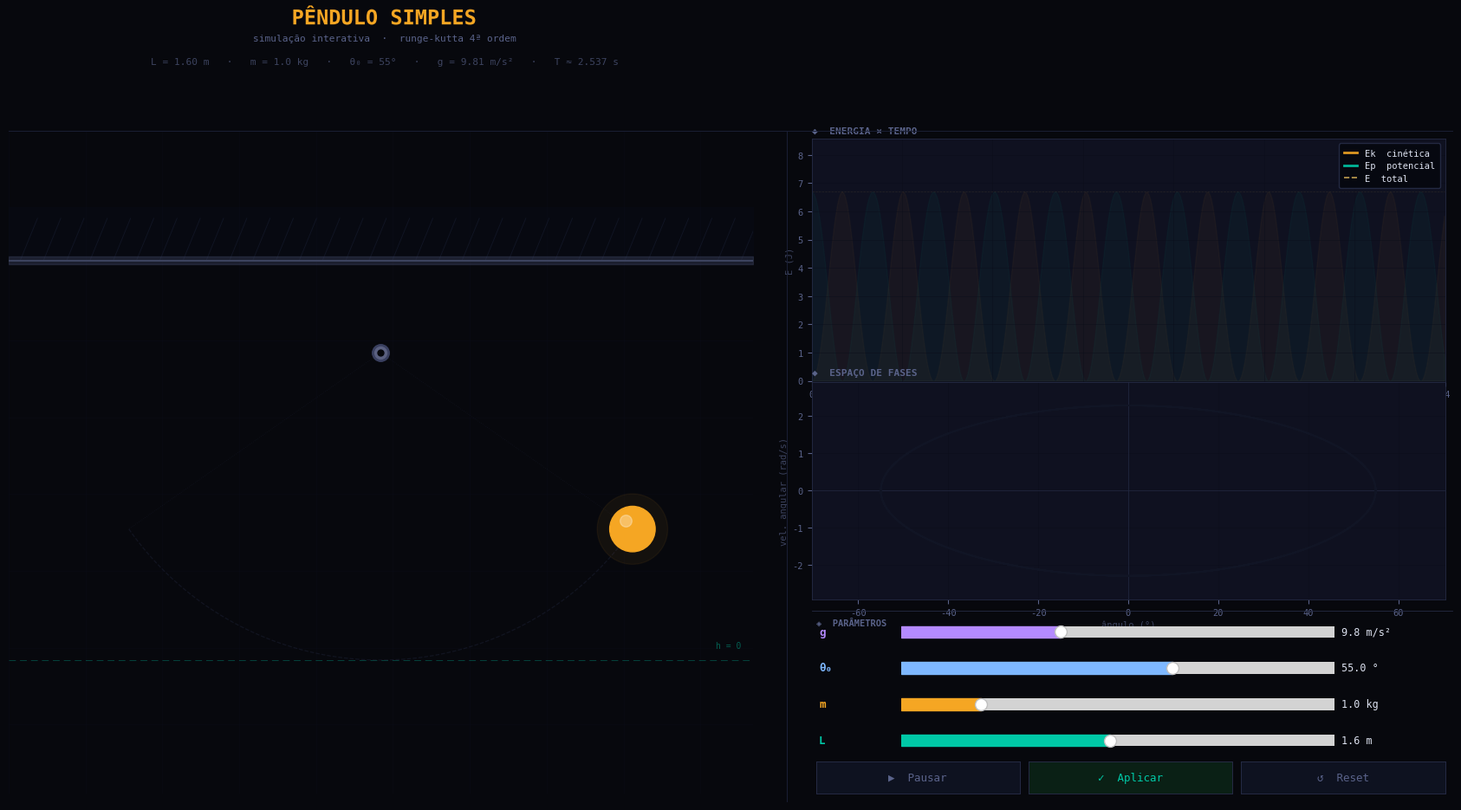

The matplotlib source for this figure:
# -*- coding: utf-8 -*-
"""
Pendulo Simples - Simulacao Interativa v4
==========================================
Requer: pip install numpy matplotlib PyQt5
"""

import numpy as np
import matplotlib.pyplot as plt
import matplotlib.animation as animation
from matplotlib.patches import Circle
from matplotlib.widgets import Slider, Button
import matplotlib.colors as mcolors
import matplotlib.patheffects as pe

# ── Paleta ────────────────────────────────────────────────────────────────────
BG      = '#07080D'
SURFACE = '#0C0E18'
PANEL   = '#0F1120'
BORDER  = '#1A1F35'
BORDER2 = '#252B45'
AMBER   = '#F5A623'
TEAL    = '#00C9A7'
GOLD    = '#FFD166'
BLUE    = '#7EB8FF'
VIOLET  = '#B48AFF'
WHITE   = '#DDE2F0'
MUTED   = '#3D4460'
MUTED2  = '#5A638A'
ACCENT  = '#0E1220'
RED     = '#FF6B6B'

plt.rcParams.update({
    'font.family':      'monospace',
    'text.color':       WHITE,
    'axes.facecolor':   PANEL,
    'figure.facecolor': BG,
    'axes.edgecolor':   BORDER2,
    'axes.linewidth':   0.6,
    'xtick.color':      MUTED2,
    'ytick.color':      MUTED2,
    'xtick.labelsize':  7.5,
    'ytick.labelsize':  7.5,
    'grid.color':       '#0B0D1A',
    'grid.linewidth':   0.5,
})

# ── Parâmetros ────────────────────────────────────────────────────────────────
DEFAULTS = dict(L=1.6, m=1.0, theta0_deg=55.0, g=9.81)
DT       = 0.016
T_SIM    = 14.0
TRAIL    = 80
N_SEGS   = 18

state = dict(
    paused=False, frame=0,
    L=DEFAULTS['L'], m=DEFAULTS['m'],
    theta0_deg=DEFAULTS['theta0_deg'],
    theta0=np.radians(DEFAULTS['theta0_deg']),
    g=DEFAULTS['g']
)

# ── RK4 ───────────────────────────────────────────────────────────────────────
def compute(g, L, m, theta0):
    t  = np.arange(0, T_SIM, DT)
    Ns = len(t)
    th = np.zeros(Ns); om = np.zeros(Ns)
    th[0] = theta0
    for i in range(1, Ns):
        def d(a, b): return b, -(g / L) * np.sin(a)
        k1 = d(th[i-1],             om[i-1])
        k2 = d(th[i-1]+DT/2*k1[0], om[i-1]+DT/2*k1[1])
        k3 = d(th[i-1]+DT/2*k2[0], om[i-1]+DT/2*k2[1])
        k4 = d(th[i-1]+DT  *k3[0], om[i-1]+DT  *k3[1])
        th[i] = th[i-1] + DT/6*(k1[0]+2*k2[0]+2*k3[0]+k4[0])
        om[i] = om[i-1] + DT/6*(k1[1]+2*k2[1]+2*k3[1]+k4[1])
    xb = L*np.sin(th); yb = -L*np.cos(th)
    hp = L*(1-np.cos(th)); vp = L*np.abs(om)
    Ek = 0.5*m*vp**2; Ep = m*g*hp; Et = Ek+Ep
    Tp = 2*np.pi*np.sqrt(L/g)
    return t, Ns, th, om, xb, yb, hp, vp, Ek, Ep, Et, Tp

t_arr, N, theta, omega, xb, yb, h_p, v_p, Ek, Ep, Et, Tp = \
    compute(state['g'], state['L'], state['m'], state['theta0'])
Et0 = Et[0]

# ═══════════════════════════════════════════════════════════════════════════════
# LAYOUT
# ─────────────────────────────────────────────────────────────────────────────
#  [  simulação (esq)  ] [ energia×tempo (dir-cima)  ]
#  [                   ] [ espaço de fases (dir-meio) ]
#  [                   ] [─────────── painel ─────────]
#  [                   ] [ slider L   ████░░  1.6 m   ]
#  [                   ] [ slider m   ██░░░░  1.0 kg  ]
#  [                   ] [ slider θ₀  ████░░  55 °    ]
#  [                   ] [ slider g   ███░░░  9.8 m/s²]
#  [                   ] [ [Pausar]  [Aplicar] [Reset] ]
# ═══════════════════════════════════════════════════════════════════════════════

fig = plt.figure(figsize=(17, 9.5), facecolor=BG)
fig.subplots_adjust(left=0, right=1, top=1, bottom=0)

# Faixa de cabeçalho: y de 0.88 a 1.00  (12% do topo)
# Simulação:          y de 0.04 a 0.87  (coluna esquerda, abaixo do header)
# Gráficos direita:   y de 0.275 a 0.87 (acima do painel de controles)
# Painel controles:   y de 0.04 a 0.262 (direita-baixo)

HEADER_BOT = 0.845   # onde o cabeçalho termina — mais espaço pro header

ax_d = fig.add_axes([0.01,  0.04, 0.505, HEADER_BOT - 0.04])  # simulação
ax_e = fig.add_axes([0.555, 0.540, 0.430, HEADER_BOT - 0.550])  # energia × tempo
ax_f = fig.add_axes([0.555, 0.275, 0.430, 0.265])               # espaço de fases

# ── Painel de controle (direita-baixo) ───────────────────────────────────────
# 4 sliders com label + barra integrada + valor numérico
# Cada linha: [LABEL] [══slider══] [valor + unidade]

CTRL_L   = 0.558   # left da área de controle
CTRL_R   = 0.985   # right
CTRL_W   = CTRL_R - CTRL_L
CTRL_BOT = 0.040   # bottom
CTRL_TOP = 0.255   # top  (= base do ax_f)

# Alturas internas (em coord figura)
LINE_H  = 0.028   # altura de cada linha de slider
LINE_G  = 0.016   # gap entre linhas
BTN_H   = 0.038   # altura dos botões
BTN_G   = 0.012   # gap botões↔sliders

# y positions (bottom-up)
y_btn  = CTRL_BOT
y_sl   = [y_btn + BTN_H + BTN_G + i*(LINE_H + LINE_G) for i in range(4)]

# Largura do slider em si (deixa espaço pro label e pro valor)
LBL_W  = 0.055   # largura do label (L, m, θ₀, g)
VAL_W  = 0.072   # largura da área de valor numérico
SL_W   = CTRL_W - LBL_W - VAL_W - 0.006

SL_X   = CTRL_L + LBL_W + 0.003

params = [
    # (label, unidade, vmin, vmax, valinit, color)
    ('L',  'm',      0.3,  3.0,  state['L'],          TEAL),
    ('m',  'kg',     0.1,  5.0,  state['m'],          AMBER),
    (u'\u03b8\u2080', u'\u00b0', 5.0, 85.0, state['theta0_deg'], BLUE),
    ('g',  'm/s\u00b2', 1.0, 25.0, state['g'],        VIOLET),
]

slider_axes   = []
sliders       = []
val_texts     = []   # referências para atualizar valores em tempo real

for i, (lbl, unit, vmin, vmax, vinit, col) in enumerate(params):
    y = y_sl[i]

    # Label do parâmetro
    fig.text(CTRL_L + 0.002, y + LINE_H/2, lbl,
             color=col, fontsize=9, fontweight='bold', va='center')

    # Eixo do slider
    ax_s = fig.add_axes([SL_X, y, SL_W, LINE_H], facecolor=ACCENT)
    for sp in ax_s.spines.values():
        sp.set_edgecolor(BORDER2); sp.set_linewidth(0.7)
    sl = Slider(ax_s, '', vmin, vmax, valinit=vinit, color=col)
    sl.valtext.set_visible(False)   # ocultamos o valor padrão do slider
    sl.label.set_visible(False)
    slider_axes.append(ax_s)
    sliders.append(sl)

    # Valor numérico à direita (atualizado dinamicamente)
    vt = fig.text(SL_X + SL_W + 0.005, y + LINE_H/2,
                  f'{vinit:.1f} {unit}',
                  color=WHITE, fontsize=8.5, va='center',
                  fontfamily='monospace')
    val_texts.append((vt, unit))

sl_L, sl_m, sl_th, sl_g = sliders

# Atualiza textos de valor quando slider move
def _upd_val(i, sl, fmt='.1f'):
    unit = val_texts[i][1]
    val_texts[i][0].set_text(f'{sl.val:{fmt}} {unit}')
    fig.canvas.draw_idle()

sl_L.on_changed( lambda v: _upd_val(0, sl_L))
sl_m.on_changed( lambda v: _upd_val(1, sl_m))
sl_th.on_changed(lambda v: _upd_val(2, sl_th, '.0f'))
sl_g.on_changed( lambda v: _upd_val(3, sl_g))

# ── Botões ────────────────────────────────────────────────────────────────────
N_BTN  = 3
BTN_W  = (CTRL_W - 0.012) / N_BTN

ax_pp  = fig.add_axes([CTRL_L,                    y_btn, BTN_W, BTN_H], facecolor=ACCENT)
ax_ap  = fig.add_axes([CTRL_L + BTN_W + 0.006,   y_btn, BTN_W, BTN_H], facecolor='#0A2015')
ax_rst = fig.add_axes([CTRL_L + 2*(BTN_W+0.006), y_btn, BTN_W, BTN_H], facecolor=ACCENT)

for ax_b in [ax_pp, ax_ap, ax_rst]:
    for sp in ax_b.spines.values():
        sp.set_edgecolor(BORDER2); sp.set_linewidth(0.7)

btn_pp  = Button(ax_pp,  u'\u25b6  Pausar',  color=ACCENT,    hovercolor='#1E2550')
btn_ap  = Button(ax_ap,  u'\u2713  Aplicar', color='#0A2015', hovercolor='#143320')
btn_rst = Button(ax_rst, u'\u21ba  Reset',   color=ACCENT,    hovercolor='#1E2550')

btn_pp.label.set_color(MUTED2);  btn_pp.label.set_fontsize(9)
btn_ap.label.set_color(TEAL);    btn_ap.label.set_fontsize(9)
btn_rst.label.set_color(MUTED2); btn_rst.label.set_fontsize(9)

# ── Cabeçalho (faixa dedicada no topo, acima de tudo) ────────────────────────
# Título centralizado na metade esquerda (acima da simulação)
fig.text(0.265, 0.994, u'P\u00caNDULO SIMPLES',
         ha='center', va='top', fontsize=17, fontweight='bold', color=AMBER,
         path_effects=[pe.withStroke(linewidth=10, foreground=BG)])
fig.text(0.265, 0.962,
         u'simulação interativa  \u00b7  runge-kutta 4\u00aa ordem',
         ha='center', va='top', fontsize=8, color=MUTED2)

# Sub-linha de parâmetros — também no cabeçalho, centralizada
sub_txt = fig.text(0.265, 0.934, '', ha='center', va='top', fontsize=8, color=MUTED)

# Status (direita-baixo, acima dos botões)
status_txt = fig.text(CTRL_L, CTRL_BOT + BTN_H + 0.005, '',
                      va='bottom', fontsize=7.5, color=MUTED2)

# Separadores
# Linha horizontal abaixo do cabeçalho (separa header da simulação/gráficos)
fig.add_artist(plt.Line2D([0.01, 0.99], [HEADER_BOT, HEADER_BOT],
    transform=fig.transFigure, color=BORDER, lw=0.7))
# Linha vertical separando coluna esquerda (simulação) da direita (gráficos)
fig.add_artist(plt.Line2D([0.538, 0.538], [0.03, HEADER_BOT],
    transform=fig.transFigure, color=BORDER, lw=0.7))
# Linha horizontal separando gráficos do painel de controle
fig.add_artist(plt.Line2D([0.555, 0.990], [0.262, 0.262],
    transform=fig.transFigure, color=BORDER2, lw=0.6))

# Label de seção dos controles
fig.text(CTRL_L, CTRL_TOP - 0.002,
         u'\u25c8  PAR\u00c2METROS', color=MUTED2, fontsize=7.5, fontweight='bold',
         va='top')

def _update_sub():
    sub_txt.set_text(
        u'L = %.2f m   \u00b7   m = %.1f kg   \u00b7   '
        u'\u03b8\u2080 = %.0f\u00b0   \u00b7   g = %.2f m/s\u00b2   \u00b7   T \u2248 %.3f s'
        % (state['L'], state['m'], state['theta0_deg'], state['g'], Tp)
    )

_update_sub()

def _style(ax, title, xl='', yl=''):
    ax.set_facecolor(PANEL)
    ax.set_title(title, color=MUTED2, fontsize=8, fontweight='bold',
                 pad=5, loc='left')
    ax.set_xlabel(xl, color=MUTED, fontsize=7.5, labelpad=3)
    ax.set_ylabel(yl, color=MUTED, fontsize=7.5, labelpad=3)
    ax.grid(True, alpha=0.6)
    for sp in ax.spines.values():
        sp.set_edgecolor(BORDER2); sp.set_linewidth(0.6)

aobj = {}

def rebuild():
    global t_arr, N, theta, omega, xb, yb, h_p, v_p, Ek, Ep, Et, Tp, Et0

    t_arr, N, theta, omega, xb, yb, h_p, v_p, Ek, Ep, Et, Tp = \
        compute(state['g'], state['L'], state['m'], state['theta0'])
    Et0 = Et[0]
    state['frame'] = 0
    _update_sub()

    L     = state['L']
    bob_r = max(0.08, L * 0.074)
    margin= max(0.32, L * 0.21)

    # ── Simulação ─────────────────────────────────────────────────────────────
    ax_d.clear()
    ax_d.set_facecolor(BG)
    xlim = L + margin
    ax_d.set_xlim(-xlim, xlim)
    ax_d.set_ylim(-L - margin, 0.80)
    ax_d.set_aspect('equal', adjustable='datalim')
    ax_d.axis('off')

    # Grade de fundo
    for gx in np.arange(-xlim, xlim+0.01, 0.4):
        ax_d.axvline(gx, color='#0A0C18', lw=0.4, alpha=0.8)
    for gy in np.arange(-L-margin, 0.81, 0.4):
        ax_d.axhline(gy, color='#0A0C18', lw=0.4, alpha=0.8)

    # Suporte
    ax_d.fill_between([-xlim, xlim], [0.48, 0.48], [0.76, 0.76],
                      color='#080A12', alpha=0.95, zorder=1)
    for x in np.linspace(-xlim+0.06, xlim-0.06, 32):
        ax_d.plot([x, x+0.09], [0.48, 0.70],
                  color='#181E32', lw=0.7, alpha=0.55, zorder=2)
    ax_d.fill_between([-xlim, xlim], [0.46, 0.46], [0.50, 0.50],
                      color=MUTED, alpha=0.4, zorder=3)
    ax_d.plot([-xlim, xlim], [0.48, 0.48], color=MUTED, lw=1.4, zorder=4)

    # Pivô
    ax_d.plot(0, 0, 'o', color='#3A4060', ms=14, zorder=10)
    ax_d.plot(0, 0, 'o', color='#5A6080', ms=10, zorder=11)
    ax_d.plot(0, 0, 'o', color=BG,        ms=5,  zorder=12)

    # h=0
    ax_d.axhline(-L, color=TEAL, lw=0.7, ls=(0,(8,5)), alpha=0.30, zorder=2)
    ax_d.text(xlim-0.06, -L+0.06, 'h = 0',
              color=TEAL, fontsize=7, alpha=0.45, ha='right')

    # Arco fantasma
    arc_a = np.linspace(-state['theta0'], state['theta0'], 400)
    ax_d.plot(L*np.sin(arc_a), -L*np.cos(arc_a),
              color=BORDER2, lw=0.9, ls='--', alpha=0.35, zorder=2)
    for side in [-1,1]:
        ax_d.plot([0, side*L*np.sin(state['theta0'])],
                  [0,   -L*np.cos(state['theta0'])],
                  color=BORDER2, lw=0.6, ls=':', alpha=0.28, zorder=2)

    # Rastro
    segs = []
    for k in range(N_SEGS):
        frac = k / N_SEGS
        seg, = ax_d.plot([], [], color=AMBER,
                         lw=0.3 + 3.5*frac**2.2,
                         alpha=0.02 + 0.45*frac**1.6,
                         solid_capstyle='round', zorder=5)
        segs.append(seg)

    # Fio
    fio,  = ax_d.plot([], [], color='#6878A0', lw=2.0,
                      solid_capstyle='round', zorder=7)
    fio2, = ax_d.plot([], [], color='#8898C0', lw=0.5,
                      solid_capstyle='round', zorder=8, alpha=0.45)

    # Bob
    bob_p  = Circle((xb[0], yb[0]), bob_r,        color=AMBER,    zorder=10)
    bob_gl = Circle((xb[0], yb[0]), bob_r*1.55,   color=AMBER,    alpha=0.06, zorder=9)
    bob_hi = Circle((xb[0]-bob_r*0.28, yb[0]+bob_r*0.35), bob_r*0.26,
                    color='#FFFFFF', alpha=0.30, zorder=11)
    for p in [bob_p, bob_gl, bob_hi]:
        ax_d.add_patch(p)

    # Vetor velocidade
    varr = ax_d.quiver(xb[0], yb[0], 0, 0,
                       color=AMBER, scale=1, scale_units='xy', angles='xy',
                       width=0.010, headwidth=5, headlength=6,
                       headaxislength=5, zorder=12, alpha=0.80)

    # Caixas de energia (canto superior esquerdo da simulação)
    box_cfg = dict(boxstyle='round,pad=0.42', lw=0.7, alpha=0.88)
    ek_lbl = ax_d.text(0.03, 0.97, '', transform=ax_d.transAxes,
        fontsize=8.5, color=AMBER, fontweight='bold', ha='left', va='top',
        bbox=dict(**box_cfg, fc='#160A00', ec=AMBER))
    ep_lbl = ax_d.text(0.03, 0.88, '', transform=ax_d.transAxes,
        fontsize=8.5, color=TEAL,  fontweight='bold', ha='left', va='top',
        bbox=dict(**box_cfg, fc='#001610', ec=TEAL))
    et_lbl = ax_d.text(0.03, 0.79, '', transform=ax_d.transAxes,
        fontsize=8.5, color=GOLD,  fontweight='bold', ha='left', va='top',
        bbox=dict(**box_cfg, fc='#141000', ec=GOLD))

    # Info de rodapé dentro da simulação
    t_lbl = ax_d.text(0.50, 0.015, '', transform=ax_d.transAxes,
        fontsize=7.5, color=MUTED2, ha='center', va='bottom')

    # ── Energia × Tempo ───────────────────────────────────────────────────────
    ax_e.clear()
    _style(ax_e, u'\u25c6  ENERGIA \u00d7 TEMPO', 't (s)', 'E (J)')
    ax_e.set_xlim(0, T_SIM)
    ax_e.set_ylim(-0.03, Et0 * 1.28)
    ax_e.fill_between(t_arr, 0, Ek, color=AMBER, alpha=0.04)
    ax_e.fill_between(t_arr, 0, Ep, color=TEAL,  alpha=0.04)
    ax_e.plot(t_arr, Et, color=GOLD, lw=0.5, ls='--', alpha=0.10)

    ln_ek, = ax_e.plot([], [], color=AMBER, lw=2.0, label='Ek  cinética',  alpha=0.9)
    ln_ep, = ax_e.plot([], [], color=TEAL,  lw=2.0, label='Ep  potencial', alpha=0.9)
    ln_et, = ax_e.plot([], [], color=GOLD,  lw=1.2, ls='--', label='E  total', alpha=0.75)
    dk  = ax_e.plot([], [], 'o', color=AMBER, ms=5, zorder=8)[0]
    dp  = ax_e.plot([], [], 'o', color=TEAL,  ms=5, zorder=8)[0]
    dtt = ax_e.plot([], [], 'o', color=GOLD,  ms=4, zorder=8)[0]
    ax_e.legend(facecolor='#060810', edgecolor=BORDER2, labelcolor=WHITE,
                fontsize=7.5, loc='upper right', framealpha=0.94,
                handlelength=1.5, borderpad=0.6, labelspacing=0.45)

    # ── Espaço de Fases ───────────────────────────────────────────────────────
    ax_f.clear()
    _style(ax_f, u'\u25c6  ESPA\u00c7O DE FASES', u'\u00e2ngulo (\u00b0)', 'vel. angular (rad/s)')
    th_d = np.degrees(theta)
    pad_x = max(2, (th_d.max()-th_d.min()) * 0.14)
    pad_y = max(0.1, (omega.max()-omega.min()) * 0.14)
    ax_f.set_xlim(th_d.min()-pad_x, th_d.max()+pad_x)
    ax_f.set_ylim(omega.min()-pad_y, omega.max()+pad_y)
    ax_f.axhline(0, color=BORDER2, lw=0.7, alpha=0.7)
    ax_f.axvline(0, color=BORDER2, lw=0.7, alpha=0.7)
    ax_f.plot(th_d, omega, color='#111525', lw=1.2)

    ph_trail, = ax_f.plot([], [], color=AMBER, lw=2.0, alpha=0.75,
                          solid_capstyle='round')
    ph_dot    = ax_f.plot([], [], 'o', color=AMBER, ms=8,  zorder=9)[0]
    ph_ring   = ax_f.plot([], [], 'o', color=AMBER, ms=18, zorder=8,
                          markerfacecolor='none', markeredgewidth=1.0,
                          alpha=0.22)[0]

    aobj.update(dict(
        segs=segs, fio=fio, fio2=fio2,
        bob=bob_p, bob_gl=bob_gl, bob_hi=bob_hi,
        varr=varr,
        t_lbl=t_lbl, ek_lbl=ek_lbl, ep_lbl=ep_lbl, et_lbl=et_lbl,
        ln_ek=ln_ek, ln_ep=ln_ep, ln_et=ln_et,
        dk=dk, dp=dp, dtt=dtt,
        ph_trail=ph_trail, ph_dot=ph_dot, ph_ring=ph_ring,
    ))

rebuild()

def update(_frame):
    if state['paused']:
        return []

    state['frame'] = (state['frame'] + 1) % N
    i  = state['frame']
    xi = xb[i]; yi = yb[i]
    ti = t_arr[i]
    L  = state['L']
    br = aobj['bob'].radius

    aobj['fio'].set_data([0, xi],  [0, yi])
    aobj['fio2'].set_data([0, xi], [0, yi])

    for patch, off in [
        (aobj['bob'],    (0, 0)),
        (aobj['bob_gl'], (0, 0)),
        (aobj['bob_hi'], (-br*0.28, br*0.35)),
    ]:
        patch.center = (xi + off[0], yi + off[1])

    spd = np.clip(v_p[i] / (v_p.max() + 1e-9), 0, 1)
    r0,g0,b0 = mcolors.to_rgb(AMBER)
    rt,gt,bt = mcolors.to_rgb('#FF4040')
    aobj['bob'].set_color((r0+(rt-r0)*spd**0.7, g0+(gt-g0)*spd**0.7, b0+(bt-b0)*spd**0.7))
    aobj['bob_gl'].set_alpha(0.04 + 0.10*spd)

    i0 = max(0, i - TRAIL); sl_len = i - i0 + 1
    for k, seg in enumerate(aobj['segs']):
        a = i0 + int(k/N_SEGS*sl_len)
        b = i0 + int((k+1)/N_SEGS*sl_len)
        seg.set_data(xb[a:b+1], yb[a:b+1])

    vx = omega[i]*L*np.cos(theta[i])*0.28
    vy = omega[i]*L*np.sin(theta[i])*0.28
    aobj['varr'].set_offsets([[xi, yi]])
    aobj['varr'].set_UVC(vx, vy)

    aobj['ek_lbl'].set_text('  Ek = %6.3f J  ' % Ek[i])
    aobj['ep_lbl'].set_text('  Ep = %6.3f J  ' % Ep[i])
    aobj['et_lbl'].set_text('   E = %6.3f J  ' % Et[i])

    aobj['t_lbl'].set_text(
        u't = %.2f s   \u00b7   \u03b8 = %+.1f\u00b0   \u00b7   '
        u'\u03c9 = %+.2f rad/s   \u00b7   v = %.2f m/s'
        % (ti, np.degrees(theta[i]), omega[i], v_p[i])
    )

    aobj['ln_ek'].set_data(t_arr[:i+1], Ek[:i+1])
    aobj['ln_ep'].set_data(t_arr[:i+1], Ep[:i+1])
    aobj['ln_et'].set_data(t_arr[:i+1], Et[:i+1])
    aobj['dk'].set_data( [ti], [Ek[i]])
    aobj['dp'].set_data( [ti], [Ep[i]])
    aobj['dtt'].set_data([ti], [Et[i]])

    p0 = max(0, i - 110)
    aobj['ph_trail'].set_data(np.degrees(theta[p0:i+1]), omega[p0:i+1])
    aobj['ph_dot'].set_data(  [np.degrees(theta[i])], [omega[i]])
    aobj['ph_ring'].set_data( [np.degrees(theta[i])], [omega[i]])
    col = AMBER if Ek[i] > Et0*0.5 else TEAL
    aobj['ph_dot'].set_color(col)
    aobj['ph_ring'].set_color(col)

    return []

def apply_params(event=None):
    state['L']          = sl_L.val
    state['m']          = sl_m.val
    state['theta0_deg'] = sl_th.val
    state['theta0']     = np.radians(sl_th.val)
    state['g']          = sl_g.val
    state['paused']     = False
    btn_pp.label.set_text(u'\u25b6  Pausar')
    btn_pp.label.set_color(MUTED2)
    status_txt.set_text(u'\u27f3  recalculando...')
    fig.canvas.draw_idle()
    rebuild()
    status_txt.set_text(u'\u2713  T = %.3f s   \u00b7   E\u2080 = %.3f J' % (Tp, Et0))
    fig.canvas.draw_idle()

def toggle_pause(event):
    state['paused'] = not state['paused']
    if state['paused']:
        btn_pp.label.set_text(u'\u25b6  Continuar')
        btn_pp.label.set_color(TEAL)
        status_txt.set_text(u'\u23f8  pausado')
    else:
        btn_pp.label.set_text(u'\u25b6  Pausar')
        btn_pp.label.set_color(MUTED2)
        status_txt.set_text('')
    fig.canvas.draw_idle()

def do_reset(event):
    sl_L.reset(); sl_m.reset(); sl_th.reset(); sl_g.reset()
    # Atualiza textos de valor
    for idx, (sl, fmt) in enumerate(zip(sliders, ['.1f','.1f','.0f','.1f'])):
        unit = val_texts[idx][1]
        val_texts[idx][0].set_text(f'{sl.val:{fmt}} {unit}')
    apply_params()

btn_pp.on_clicked(toggle_pause)
btn_ap.on_clicked(apply_params)
btn_rst.on_clicked(do_reset)

ani = animation.FuncAnimation(
    fig, update,
    interval=14,
    blit=False,
    cache_frame_data=False,
)

plt.show()
